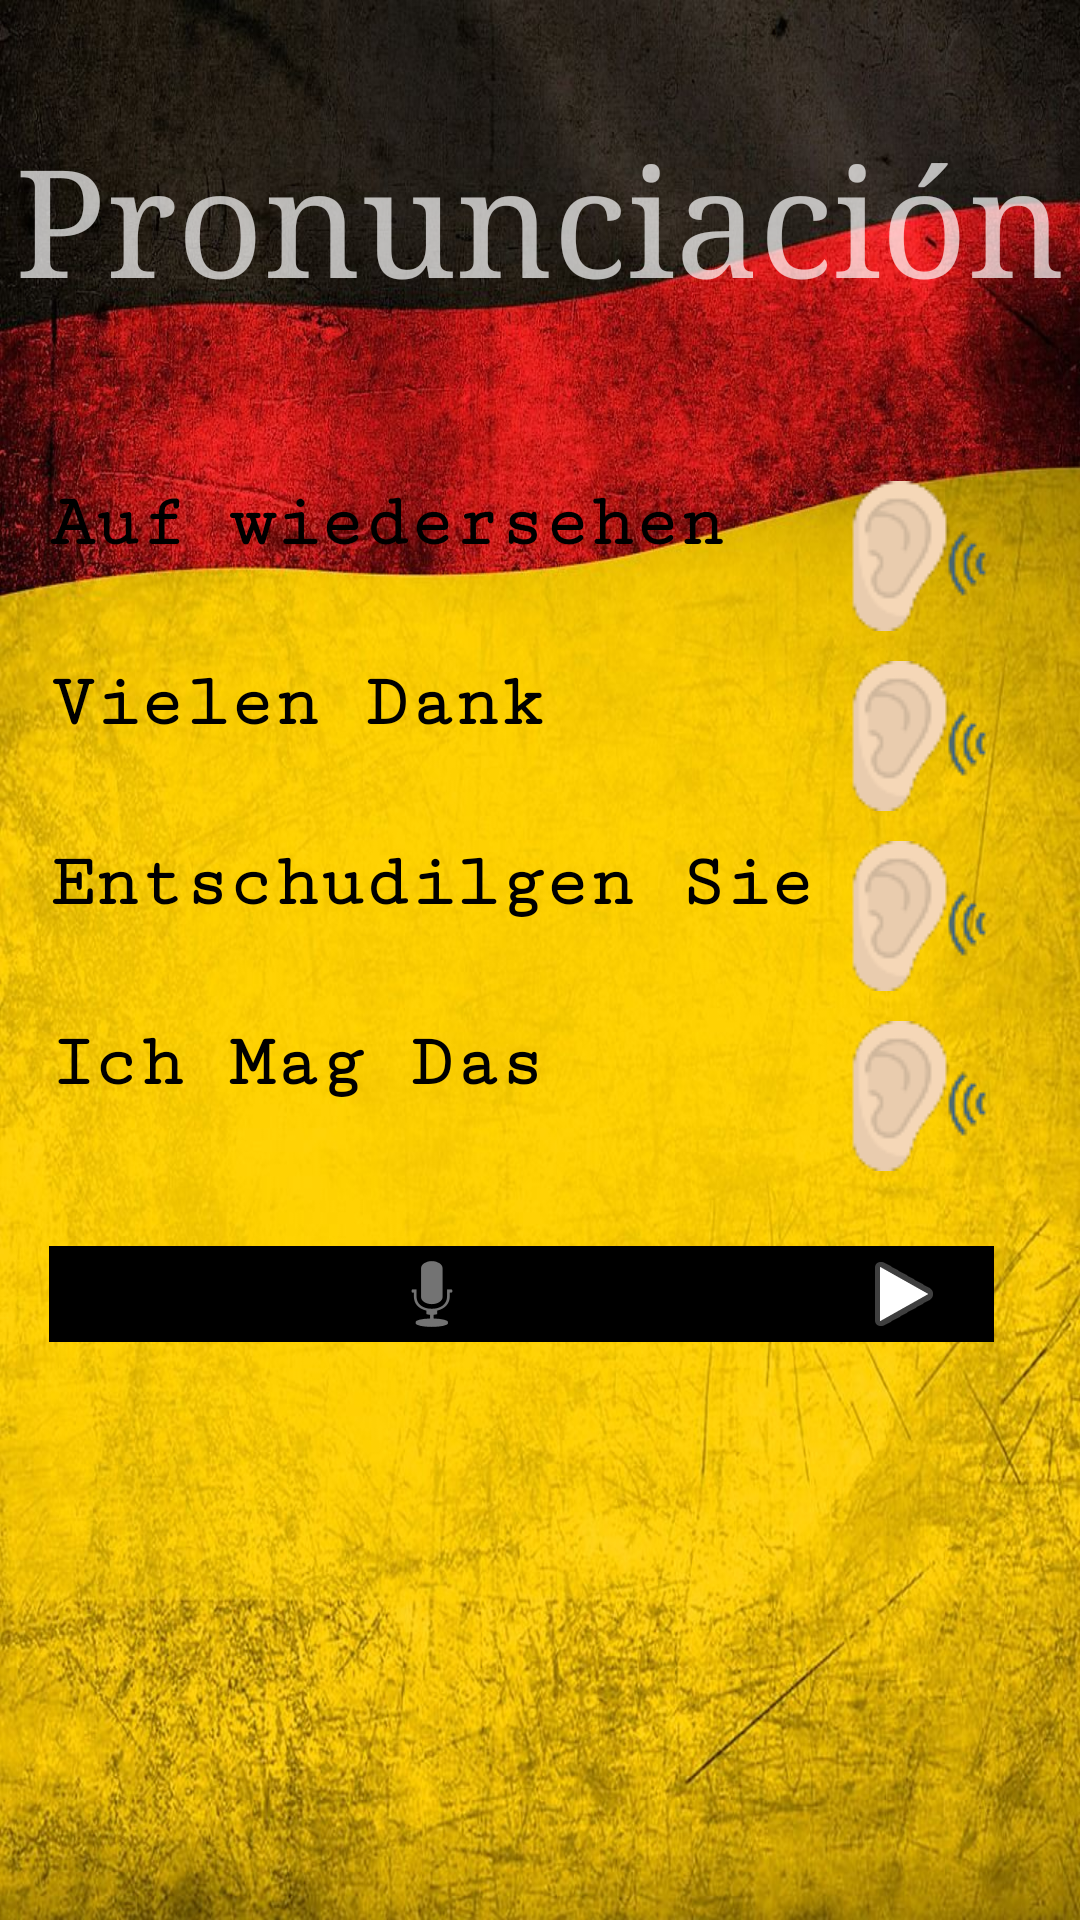

Layout XML and referenced resources for this Android screen:
<!-- AndroidManifest.xml: application theme Theme.AppCompat.NoActionBar -->
<!-- res/layout/activity_pronunciacion.xml -->
<?xml version="1.0" encoding="utf-8"?>
<FrameLayout xmlns:android="http://schemas.android.com/apk/res/android"
    xmlns:app="http://schemas.android.com/apk/res-auto"
    xmlns:tools="http://schemas.android.com/tools"
    android:layout_width="match_parent"
    android:layout_height="match_parent"
    tools:context=".Pronunciacion"
    android:background="@drawable/bandera2">


    <TextView
        android:id="@+id/TituloPronunciacion"
        android:layout_width="match_parent"
        android:layout_height="wrap_content"
        android:text="@string/pronunciación"
        android:layout_marginTop="40dp"
        android:layout_marginBottom="20dp"
        android:textSize="50dp"
        android:textAlignment="center"
        android:fontFamily="serif"
        />

    <TableLayout
        android:layout_width="327dp"
        android:layout_height="319dp"
        android:layout_gravity="center"
        android:orientation="vertical">

        <TableRow
            android:layout_width="match_parent"
            android:layout_height="match_parent">

            <TextView
                android:id="@+id/auf_wiedersehen_txt"
                android:layout_width="wrap_content"
                android:layout_height="wrap_content"
                android:fontFamily="serif-monospace"
                android:text="Auf wiedersehen"
                android:textColor="@color/black"
                android:textSize="25dp"
                android:textStyle="bold" />

            <ImageButton
                android:id="@+id/sonido1"
                android:layout_width="match_parent"
                android:layout_height="wrap_content"
                android:layout_marginLeft="10dp"
                android:layout_marginBottom="10dp"
                android:background="@color/material_on_surface_stroke"
                app:srcCompat="@drawable/oido"></ImageButton>

        </TableRow>

        <TableRow
            android:layout_width="match_parent"
            android:layout_height="match_parent">

            <TextView
                android:id="@+id/textView2"
                android:layout_width="wrap_content"
                android:layout_height="wrap_content"
                android:fontFamily="serif-monospace"
                android:text="Vielen Dank"
                android:textColor="@color/black"
                android:textSize="25dp"
                android:textStyle="bold" />

            <ImageButton
                android:id="@+id/sonido2"
                android:layout_width="match_parent"
                android:layout_height="wrap_content"
                android:layout_marginLeft="10dp"
                android:layout_marginBottom="10dp"
                android:background="@color/material_on_surface_stroke"
                app:srcCompat="@drawable/oido"

                />
        </TableRow>

        <TableRow
            android:layout_width="match_parent"
            android:layout_height="match_parent">

            <TextView
                android:id="@+id/textView3"
                android:layout_width="wrap_content"
                android:layout_height="wrap_content"
                android:fontFamily="serif-monospace"
                android:text="Entschudilgen Sie"
                android:textColor="@color/black"
                android:textSize="25dp"
                android:textStyle="bold" />

            <ImageButton
                android:id="@+id/sonido3"
                android:layout_width="match_parent"
                android:layout_height="wrap_content"
                android:layout_marginLeft="10dp"
                android:layout_marginBottom="10dp"
                android:background="@color/material_on_surface_stroke"
                app:srcCompat="@drawable/oido"

                />
        </TableRow>

        <TableRow
            android:layout_width="match_parent"
            android:layout_height="match_parent">

            <TextView
                android:id="@+id/textView4"
                android:layout_width="wrap_content"
                android:layout_height="wrap_content"
                android:fontFamily="serif-monospace"
                android:text="Ich Mag Das"
                android:textColor="@color/black"
                android:textSize="25dp"
                android:textStyle="bold" />

            <ImageButton
                android:id="@+id/sonido4"
                android:layout_width="match_parent"
                android:layout_height="wrap_content"
                android:layout_marginLeft="10dp"
                android:layout_marginBottom="10dp"
                android:background="@color/material_on_surface_stroke"
                app:srcCompat="@drawable/oido"
                />

        </TableRow>

        <TableRow
            android:layout_width="match_parent"
            android:layout_height="match_parent"
            android:layout_marginTop="15dp">

            <ImageButton
                android:id="@+id/botongrabar"
                android:layout_width="wrap_content"
                android:layout_height="wrap_content"
                app:srcCompat="@android:drawable/ic_btn_speak_now"
                android:background="@color/black"
                android:onClick="Recorder"
                />

            <ImageButton
                android:id="@+id/imageButton2"
                android:layout_width="wrap_content"
                android:layout_height="wrap_content"
                app:srcCompat="@android:drawable/ic_media_play"
                android:background="@color/black"
                android:onClick="reproducir"
                />

        </TableRow>
    </TableLayout>


</FrameLayout>
<!-- resources referenced by this layout -->
<resources>
  <color name="black">#FF000000</color>
  <!-- drawable bandera2: jpg bitmap (drawable, 218535 bytes) -->
  <!-- drawable oido: png bitmap (drawable, 2951 bytes) -->
</resources>
